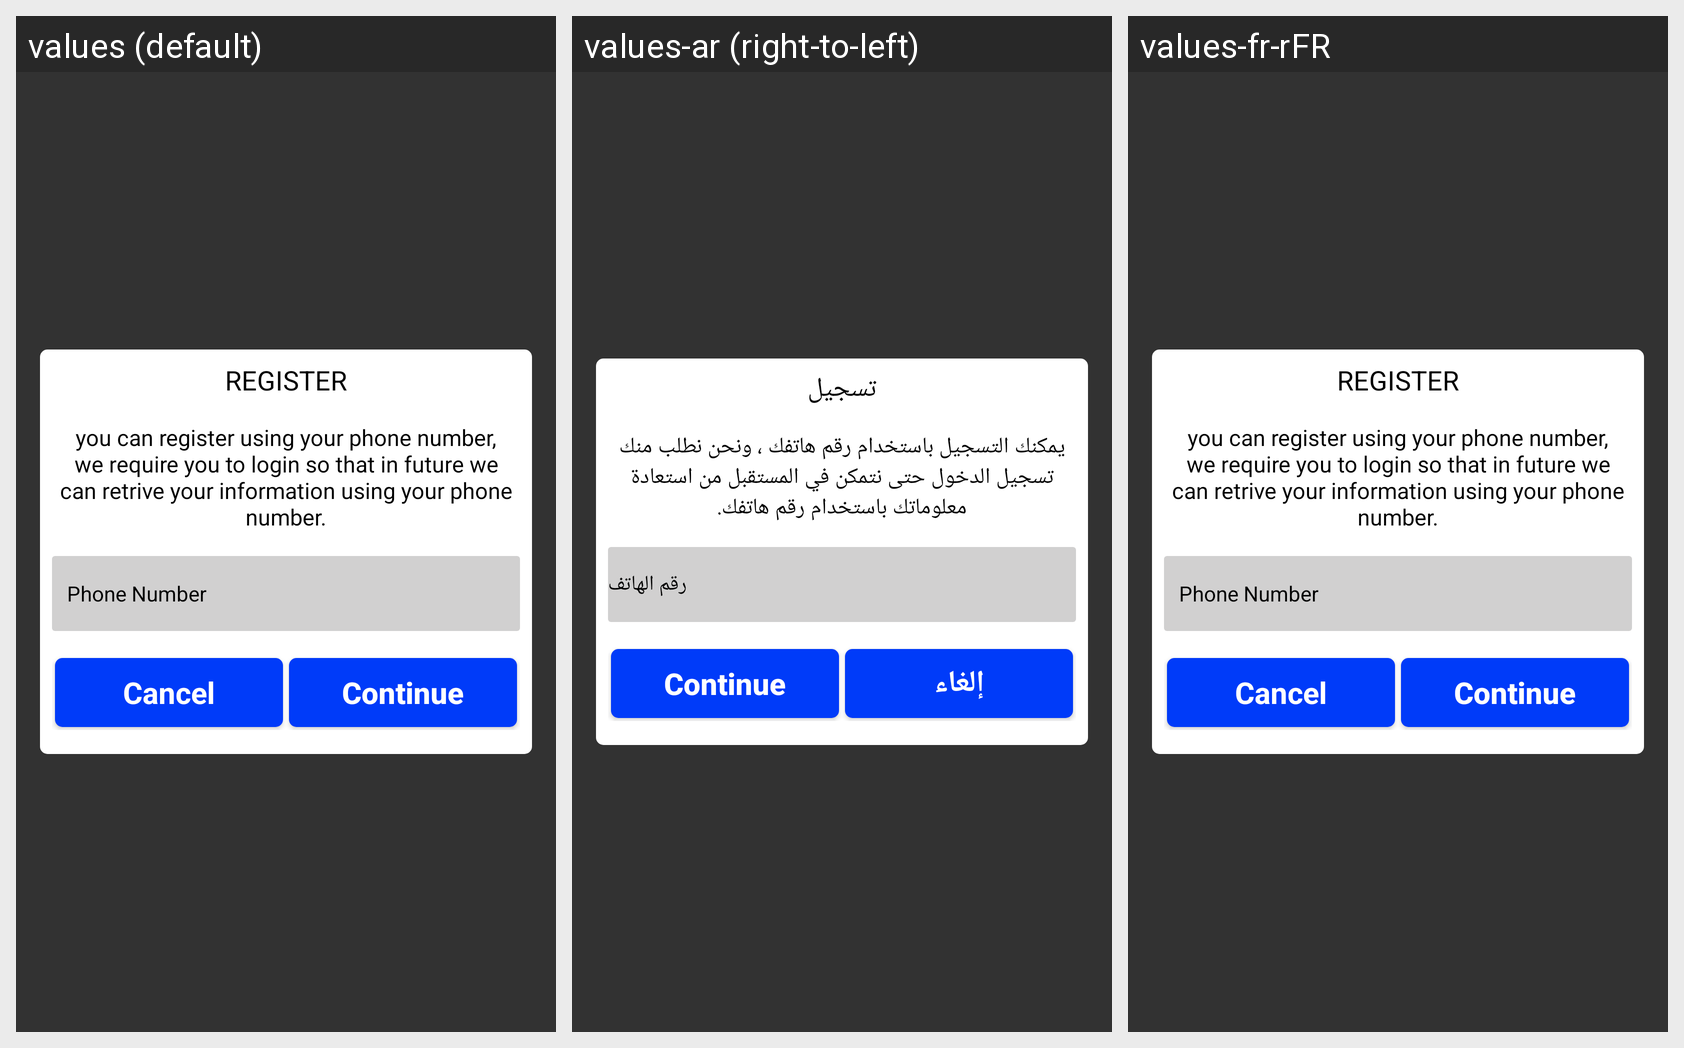

This grid shows one Android layout under several languages. Give, for every string resource on the screen, its name, the default text and each shown locale's text.
Android screen res/layout/layout_register_dialog.xml rendered under 3 locales, left to right: values (default), values-ar (right-to-left), values-fr-rFR. Device: Nexus 5 (rendered at 1080×1920; each locale shown at half size, 540×960, under a caption strip naming it); theme AppTheme.
Strings drawn on this screen, with the default value and each locale's value (text and hints the layout hard-codes, and strings that could not be matched under every locale, appear in the picture but are not listed):

txt_register
  values: Register
  values-ar: تسجيل
  values-fr-rFR: Register

register_dialog_text
  values: you can register using your phone number, we require you to login so that in future we can retrive your information using your phone number.
  values-ar: يمكنك التسجيل باستخدام رقم هاتفك ، ونحن نطلب منك تسجيل الدخول حتى نتمكن في المستقبل من استعادة معلوماتك باستخدام رقم هاتفك.
  values-fr-rFR: you can register using your phone number, we require you to login so that in future we can retrive your information using your phone number.

txt_phone_number
  values: Phone Number
  values-ar: رقم الهاتف
  values-fr-rFR: Phone Number

cancel
  values: Cancel
  values-ar: إلغاء
  values-fr-rFR: Cancel
